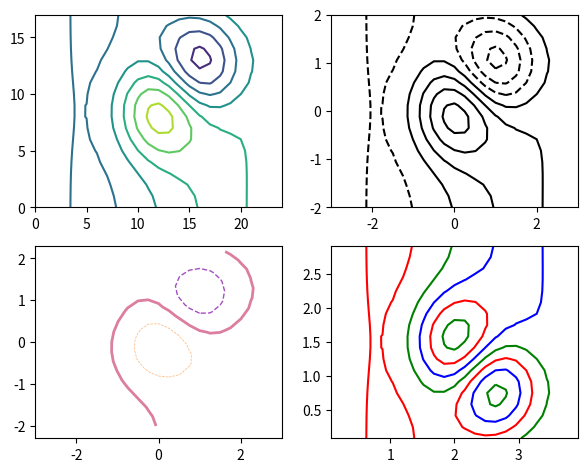

Source code (Python):
# Written by calculate-plot 0.1.0: this script draws the same figure with Matplotlib 3.11.2.
import locale

import matplotlib.pyplot as plt

# Text is shaped for the language of the locale: this is the one the figure was made with.
try:
    locale.setlocale(locale.LC_CTYPE, "C.UTF-8")
except locale.Error:
    locale.setlocale(locale.LC_CTYPE, "C")

fig, axs = plt.subplots(2, 2, figsize=(7.0, 5.5))
axs[0, 0].contour([[-0.04233, -0.11449, -0.17951, -0.23331, -0.27245, -0.29434, -0.29732, -0.28086, -0.24571, -0.19406, -0.12958, -0.05705, 0.01826, 0.09134, 0.15798, 0.21479, 0.25903, 0.2884, 0.30106, 0.29597, 0.27307, 0.23351, 0.17956, 0.1145, 0.04234], [-0.04233, -0.11448, -0.17946, -0.23314, -0.27198, -0.29312, -0.29457, -0.27539, -0.23611, -0.17921, -0.1093, -0.03262, 0.0442, 0.11562, 0.17797, 0.22926, 0.26821, 0.29346, 0.30348, 0.29695, 0.27339, 0.23358, 0.17957, 0.11449, 0.04233], [-0.04232, -0.11445, -0.17936, -0.23281, -0.27102, -0.29069, -0.28909, -0.2645, -0.21701, -0.14965, -0.06895, 0.01593, 0.09568, 0.16366, 0.21736, 0.25755, 0.28591, 0.30303, 0.30785, 0.29857, 0.27382, 0.23361, 0.17952, 0.11445, 0.04231], [-0.04231, -0.1144, -0.17918, -0.23224, -0.26936, -0.28644, -0.27951, -0.24546, -0.18363, -0.09803, 0.00143, 0.10048, 0.18507, 0.24668, 0.2849, 0.3054, 0.31515, 0.31813, 0.31415, 0.30042, 0.27393, 0.2333, 0.17925, 0.1143, 0.04225], [-0.0423, -0.11433, -0.17891, -0.23136, -0.26682, -0.27996, -0.26493, -0.21649, -0.13286, -0.0196, 0.10818, 0.22832, 0.31955, 0.37053, 0.38417, 0.37393, 0.35503, 0.33675, 0.32012, 0.30058, 0.27239, 0.23186, 0.17835, 0.11386, 0.04206], [-0.04227, -0.11423, -0.17856, -0.23021, -0.2635, -0.27148, -0.24584, -0.17858, -0.06652, 0.08267, 0.24689, 0.39351, 0.49165, 0.52641, 0.50548, 0.45313, 0.396, 0.35054, 0.31913, 0.29434, 0.26621, 0.22759, 0.17597, 0.11274, 0.04161], [-0.04225, -0.11413, -0.17818, -0.22895, -0.25984, -0.26216, -0.22487, -0.13701, 0.00607, 0.19412, 0.39702, 0.57022, 0.67206, 0.68397, 0.61982, 0.51713, 0.4164, 0.34252, 0.29881, 0.27341, 0.25032, 0.21771, 0.17076, 0.11036, 0.04066], [-0.04223, -0.11404, -0.17784, -0.22784, -0.25664, -0.254, -0.20657, -0.10085, 0.06883, 0.28956, 0.52348, 0.71484, 0.8121, 0.79398, 0.68157, 0.52679, 0.38482, 0.289, 0.24245, 0.22686, 0.21818, 0.19868, 0.16097, 0.10596, 0.03892], [-0.04221, -0.11399, -0.17764, -0.22719, -0.25477, -0.24925, -0.19596, -0.08014, 0.10408, 0.34137, 0.588, 0.78015, 0.85967, 0.80466, 0.64394, 0.44319, 0.27116, 0.16817, 0.13521, 0.14526, 0.16427, 0.16754, 0.14518, 0.09892, 0.03616], [-0.04221, -0.11399, -0.17764, -0.22719, -0.25479, -0.24935, -0.19636, -0.08145, 0.10029, 0.33169, 0.5662, 0.73681, 0.78359, 0.68683, 0.48289, 0.24893, 0.06437, -0.02609, -0.02583, 0.02744, 0.08819, 0.12419, 0.12338, 0.08925, 0.03237], [-0.04223, -0.11404, -0.17784, -0.22785, -0.25672, -0.25431, -0.20772, -0.10463, 0.05789, 0.26163, 0.46055, 0.58968, 0.59244, 0.45377, 0.21656, -0.03412, -0.21226, -0.2719, -0.22255, -0.11335, -0.00148, 0.07352, 0.09803, 0.07803, 0.02798], [-0.04225, -0.11413, -0.17818, -0.22897, -0.25996, -0.26263, -0.22663, -0.14281, -0.01072, 0.15125, 0.30041, 0.3781, 0.33488, 0.16174, -0.09399, -0.34388, -0.50014, -0.5185, -0.415, -0.24882, -0.08686, 0.02559, 0.07415, 0.06749, 0.02387], [-0.04227, -0.11424, -0.17857, -0.23024, -0.26364, -0.27206, -0.248, -0.18567, -0.08704, 0.03029, 0.12884, 0.15874, 0.07961, -0.11177, -0.36681, -0.59906, -0.72406, -0.70165, -0.55316, -0.34384, -0.14583, -0.00719, 0.05792, 0.06036, 0.02109], [-0.0423, -0.11433, -0.17892, -0.23139, -0.26697, -0.28057, -0.26721, -0.22395, -0.15444, -0.07472, -0.01604, -0.01871, -0.11401, -0.30098, -0.53368, -0.73321, -0.82351, -0.77039, -0.59773, -0.37094, -0.16117, -0.01518, 0.05413, 0.05874, 0.02047], [-0.04231, -0.1144, -0.17919, -0.23226, -0.26949, -0.287, -0.28163, -0.25239, -0.20367, -0.14921, -0.11391, -0.12891, -0.21752, -0.37685, -0.56737, -0.72263, -0.77919, -0.70991, -0.53812, -0.32312, -0.12865, 0.00392, 0.06391, 0.06312, 0.0222], [-0.04232, -0.11445, -0.17936, -0.23284, -0.27114, -0.29116, -0.29084, -0.27022, -0.23358, -0.19196, -0.1643, -0.1737, -0.23714, -0.35182, -0.48722, -0.59233, -0.61878, -0.54685, -0.39672, -0.21691, -0.059, 0.04398, 0.08416, 0.07214, 0.02574], [-0.04233, -0.11448, -0.17946, -0.23316, -0.27206, -0.29347, -0.29586, -0.27962, -0.24835, -0.21046, -0.17972, -0.17266, -0.20158, -0.26505, -0.34235, -0.39836, -0.39989, -0.33416, -0.21683, -0.08373, 0.02761, 0.09354, 0.10915, 0.08325, 0.03009], [-0.04233, -0.11449, -0.17951, -0.23332, -0.27251, -0.29457, -0.29817, -0.28365, -0.25379, -0.2147, -0.17609, -0.14955, -0.14409, -0.16011, -0.18571, -0.19978, -0.18228, -0.12617, -0.04263, 0.04452, 0.11072, 0.141, 0.13305, 0.09386, 0.03425]])
axs[0, 1].contour([-3.0, -2.75, -2.5, -2.25, -2.0, -1.75, -1.5, -1.25, -1.0, -0.75, -0.5, -0.25, 0.0, 0.25, 0.5, 0.75, 1.0, 1.25, 1.5, 1.75, 2.0, 2.25, 2.5, 2.75, 3.0], [-2.0, -1.76471, -1.52941, -1.29412, -1.05882, -0.82353, -0.58824, -0.35294, -0.11765, 0.11765, 0.35294, 0.58824, 0.82353, 1.05882, 1.29412, 1.52941, 1.76471, 2.0], [[-0.04233, -0.11449, -0.17951, -0.23331, -0.27245, -0.29434, -0.29732, -0.28086, -0.24571, -0.19406, -0.12958, -0.05705, 0.01826, 0.09134, 0.15798, 0.21479, 0.25903, 0.2884, 0.30106, 0.29597, 0.27307, 0.23351, 0.17956, 0.1145, 0.04234], [-0.04233, -0.11448, -0.17946, -0.23314, -0.27198, -0.29312, -0.29457, -0.27539, -0.23611, -0.17921, -0.1093, -0.03262, 0.0442, 0.11562, 0.17797, 0.22926, 0.26821, 0.29346, 0.30348, 0.29695, 0.27339, 0.23358, 0.17957, 0.11449, 0.04233], [-0.04232, -0.11445, -0.17936, -0.23281, -0.27102, -0.29069, -0.28909, -0.2645, -0.21701, -0.14965, -0.06895, 0.01593, 0.09568, 0.16366, 0.21736, 0.25755, 0.28591, 0.30303, 0.30785, 0.29857, 0.27382, 0.23361, 0.17952, 0.11445, 0.04231], [-0.04231, -0.1144, -0.17918, -0.23224, -0.26936, -0.28644, -0.27951, -0.24546, -0.18363, -0.09803, 0.00143, 0.10048, 0.18507, 0.24668, 0.2849, 0.3054, 0.31515, 0.31813, 0.31415, 0.30042, 0.27393, 0.2333, 0.17925, 0.1143, 0.04225], [-0.0423, -0.11433, -0.17891, -0.23136, -0.26682, -0.27996, -0.26493, -0.21649, -0.13286, -0.0196, 0.10818, 0.22832, 0.31955, 0.37053, 0.38417, 0.37393, 0.35503, 0.33675, 0.32012, 0.30058, 0.27239, 0.23186, 0.17835, 0.11386, 0.04206], [-0.04227, -0.11423, -0.17856, -0.23021, -0.2635, -0.27148, -0.24584, -0.17858, -0.06652, 0.08267, 0.24689, 0.39351, 0.49165, 0.52641, 0.50548, 0.45313, 0.396, 0.35054, 0.31913, 0.29434, 0.26621, 0.22759, 0.17597, 0.11274, 0.04161], [-0.04225, -0.11413, -0.17818, -0.22895, -0.25984, -0.26216, -0.22487, -0.13701, 0.00607, 0.19412, 0.39702, 0.57022, 0.67206, 0.68397, 0.61982, 0.51713, 0.4164, 0.34252, 0.29881, 0.27341, 0.25032, 0.21771, 0.17076, 0.11036, 0.04066], [-0.04223, -0.11404, -0.17784, -0.22784, -0.25664, -0.254, -0.20657, -0.10085, 0.06883, 0.28956, 0.52348, 0.71484, 0.8121, 0.79398, 0.68157, 0.52679, 0.38482, 0.289, 0.24245, 0.22686, 0.21818, 0.19868, 0.16097, 0.10596, 0.03892], [-0.04221, -0.11399, -0.17764, -0.22719, -0.25477, -0.24925, -0.19596, -0.08014, 0.10408, 0.34137, 0.588, 0.78015, 0.85967, 0.80466, 0.64394, 0.44319, 0.27116, 0.16817, 0.13521, 0.14526, 0.16427, 0.16754, 0.14518, 0.09892, 0.03616], [-0.04221, -0.11399, -0.17764, -0.22719, -0.25479, -0.24935, -0.19636, -0.08145, 0.10029, 0.33169, 0.5662, 0.73681, 0.78359, 0.68683, 0.48289, 0.24893, 0.06437, -0.02609, -0.02583, 0.02744, 0.08819, 0.12419, 0.12338, 0.08925, 0.03237], [-0.04223, -0.11404, -0.17784, -0.22785, -0.25672, -0.25431, -0.20772, -0.10463, 0.05789, 0.26163, 0.46055, 0.58968, 0.59244, 0.45377, 0.21656, -0.03412, -0.21226, -0.2719, -0.22255, -0.11335, -0.00148, 0.07352, 0.09803, 0.07803, 0.02798], [-0.04225, -0.11413, -0.17818, -0.22897, -0.25996, -0.26263, -0.22663, -0.14281, -0.01072, 0.15125, 0.30041, 0.3781, 0.33488, 0.16174, -0.09399, -0.34388, -0.50014, -0.5185, -0.415, -0.24882, -0.08686, 0.02559, 0.07415, 0.06749, 0.02387], [-0.04227, -0.11424, -0.17857, -0.23024, -0.26364, -0.27206, -0.248, -0.18567, -0.08704, 0.03029, 0.12884, 0.15874, 0.07961, -0.11177, -0.36681, -0.59906, -0.72406, -0.70165, -0.55316, -0.34384, -0.14583, -0.00719, 0.05792, 0.06036, 0.02109], [-0.0423, -0.11433, -0.17892, -0.23139, -0.26697, -0.28057, -0.26721, -0.22395, -0.15444, -0.07472, -0.01604, -0.01871, -0.11401, -0.30098, -0.53368, -0.73321, -0.82351, -0.77039, -0.59773, -0.37094, -0.16117, -0.01518, 0.05413, 0.05874, 0.02047], [-0.04231, -0.1144, -0.17919, -0.23226, -0.26949, -0.287, -0.28163, -0.25239, -0.20367, -0.14921, -0.11391, -0.12891, -0.21752, -0.37685, -0.56737, -0.72263, -0.77919, -0.70991, -0.53812, -0.32312, -0.12865, 0.00392, 0.06391, 0.06312, 0.0222], [-0.04232, -0.11445, -0.17936, -0.23284, -0.27114, -0.29116, -0.29084, -0.27022, -0.23358, -0.19196, -0.1643, -0.1737, -0.23714, -0.35182, -0.48722, -0.59233, -0.61878, -0.54685, -0.39672, -0.21691, -0.059, 0.04398, 0.08416, 0.07214, 0.02574], [-0.04233, -0.11448, -0.17946, -0.23316, -0.27206, -0.29347, -0.29586, -0.27962, -0.24835, -0.21046, -0.17972, -0.17266, -0.20158, -0.26505, -0.34235, -0.39836, -0.39989, -0.33416, -0.21683, -0.08373, 0.02761, 0.09354, 0.10915, 0.08325, 0.03009], [-0.04233, -0.11449, -0.17951, -0.23332, -0.27251, -0.29457, -0.29817, -0.28365, -0.25379, -0.2147, -0.17609, -0.14955, -0.14409, -0.16011, -0.18571, -0.19978, -0.18228, -0.12617, -0.04263, 0.04452, 0.11072, 0.141, 0.13305, 0.09386, 0.03425]], 6, colors='k')
axs[1, 0].contour([[-3.0, -2.75, -2.5, -2.25, -2.0, -1.75, -1.5, -1.25, -1.0, -0.75, -0.5, -0.25, 0.0, 0.25, 0.5, 0.75, 1.0, 1.25, 1.5, 1.75, 2.0, 2.25, 2.5, 2.75, 3.0], [-3.0, -2.75, -2.5, -2.25, -2.0, -1.75, -1.5, -1.25, -1.0, -0.75, -0.5, -0.25, 0.0, 0.25, 0.5, 0.75, 1.0, 1.25, 1.5, 1.75, 2.0, 2.25, 2.5, 2.75, 3.0], [-3.0, -2.75, -2.5, -2.25, -2.0, -1.75, -1.5, -1.25, -1.0, -0.75, -0.5, -0.25, 0.0, 0.25, 0.5, 0.75, 1.0, 1.25, 1.5, 1.75, 2.0, 2.25, 2.5, 2.75, 3.0], [-3.0, -2.75, -2.5, -2.25, -2.0, -1.75, -1.5, -1.25, -1.0, -0.75, -0.5, -0.25, 0.0, 0.25, 0.5, 0.75, 1.0, 1.25, 1.5, 1.75, 2.0, 2.25, 2.5, 2.75, 3.0], [-3.0, -2.75, -2.5, -2.25, -2.0, -1.75, -1.5, -1.25, -1.0, -0.75, -0.5, -0.25, 0.0, 0.25, 0.5, 0.75, 1.0, 1.25, 1.5, 1.75, 2.0, 2.25, 2.5, 2.75, 3.0], [-3.0, -2.75, -2.5, -2.25, -2.0, -1.75, -1.5, -1.25, -1.0, -0.75, -0.5, -0.25, 0.0, 0.25, 0.5, 0.75, 1.0, 1.25, 1.5, 1.75, 2.0, 2.25, 2.5, 2.75, 3.0], [-3.0, -2.75, -2.5, -2.25, -2.0, -1.75, -1.5, -1.25, -1.0, -0.75, -0.5, -0.25, 0.0, 0.25, 0.5, 0.75, 1.0, 1.25, 1.5, 1.75, 2.0, 2.25, 2.5, 2.75, 3.0], [-3.0, -2.75, -2.5, -2.25, -2.0, -1.75, -1.5, -1.25, -1.0, -0.75, -0.5, -0.25, 0.0, 0.25, 0.5, 0.75, 1.0, 1.25, 1.5, 1.75, 2.0, 2.25, 2.5, 2.75, 3.0], [-3.0, -2.75, -2.5, -2.25, -2.0, -1.75, -1.5, -1.25, -1.0, -0.75, -0.5, -0.25, 0.0, 0.25, 0.5, 0.75, 1.0, 1.25, 1.5, 1.75, 2.0, 2.25, 2.5, 2.75, 3.0], [-3.0, -2.75, -2.5, -2.25, -2.0, -1.75, -1.5, -1.25, -1.0, -0.75, -0.5, -0.25, 0.0, 0.25, 0.5, 0.75, 1.0, 1.25, 1.5, 1.75, 2.0, 2.25, 2.5, 2.75, 3.0], [-3.0, -2.75, -2.5, -2.25, -2.0, -1.75, -1.5, -1.25, -1.0, -0.75, -0.5, -0.25, 0.0, 0.25, 0.5, 0.75, 1.0, 1.25, 1.5, 1.75, 2.0, 2.25, 2.5, 2.75, 3.0], [-3.0, -2.75, -2.5, -2.25, -2.0, -1.75, -1.5, -1.25, -1.0, -0.75, -0.5, -0.25, 0.0, 0.25, 0.5, 0.75, 1.0, 1.25, 1.5, 1.75, 2.0, 2.25, 2.5, 2.75, 3.0], [-3.0, -2.75, -2.5, -2.25, -2.0, -1.75, -1.5, -1.25, -1.0, -0.75, -0.5, -0.25, 0.0, 0.25, 0.5, 0.75, 1.0, 1.25, 1.5, 1.75, 2.0, 2.25, 2.5, 2.75, 3.0], [-3.0, -2.75, -2.5, -2.25, -2.0, -1.75, -1.5, -1.25, -1.0, -0.75, -0.5, -0.25, 0.0, 0.25, 0.5, 0.75, 1.0, 1.25, 1.5, 1.75, 2.0, 2.25, 2.5, 2.75, 3.0], [-3.0, -2.75, -2.5, -2.25, -2.0, -1.75, -1.5, -1.25, -1.0, -0.75, -0.5, -0.25, 0.0, 0.25, 0.5, 0.75, 1.0, 1.25, 1.5, 1.75, 2.0, 2.25, 2.5, 2.75, 3.0], [-3.0, -2.75, -2.5, -2.25, -2.0, -1.75, -1.5, -1.25, -1.0, -0.75, -0.5, -0.25, 0.0, 0.25, 0.5, 0.75, 1.0, 1.25, 1.5, 1.75, 2.0, 2.25, 2.5, 2.75, 3.0], [-3.0, -2.75, -2.5, -2.25, -2.0, -1.75, -1.5, -1.25, -1.0, -0.75, -0.5, -0.25, 0.0, 0.25, 0.5, 0.75, 1.0, 1.25, 1.5, 1.75, 2.0, 2.25, 2.5, 2.75, 3.0], [-3.0, -2.75, -2.5, -2.25, -2.0, -1.75, -1.5, -1.25, -1.0, -0.75, -0.5, -0.25, 0.0, 0.25, 0.5, 0.75, 1.0, 1.25, 1.5, 1.75, 2.0, 2.25, 2.5, 2.75, 3.0]], [[-2.3, -2.275, -2.25, -2.225, -2.2, -2.175, -2.15, -2.125, -2.1, -2.075, -2.05, -2.025, -2.0, -1.975, -1.95, -1.925, -1.9, -1.875, -1.85, -1.825, -1.8, -1.775, -1.75, -1.725, -1.7], [-2.06471, -2.03971, -2.01471, -1.98971, -1.96471, -1.93971, -1.91471, -1.88971, -1.86471, -1.83971, -1.81471, -1.78971, -1.76471, -1.73971, -1.71471, -1.68971, -1.66471, -1.63971, -1.61471, -1.58971, -1.56471, -1.53971, -1.51471, -1.48971, -1.46471], [-1.82941, -1.80441, -1.77941, -1.75441, -1.72941, -1.70441, -1.67941, -1.65441, -1.62941, -1.60441, -1.57941, -1.55441, -1.52941, -1.50441, -1.47941, -1.45441, -1.42941, -1.40441, -1.37941, -1.35441, -1.32941, -1.30441, -1.27941, -1.25441, -1.22941], [-1.59412, -1.56912, -1.54412, -1.51912, -1.49412, -1.46912, -1.44412, -1.41912, -1.39412, -1.36912, -1.34412, -1.31912, -1.29412, -1.26912, -1.24412, -1.21912, -1.19412, -1.16912, -1.14412, -1.11912, -1.09412, -1.06912, -1.04412, -1.01912, -0.99412], [-1.35882, -1.33382, -1.30882, -1.28382, -1.25882, -1.23382, -1.20882, -1.18382, -1.15882, -1.13382, -1.10882, -1.08382, -1.05882, -1.03382, -1.00882, -0.98382, -0.95882, -0.93382, -0.90882, -0.88382, -0.85882, -0.83382, -0.80882, -0.78382, -0.75882], [-1.12353, -1.09853, -1.07353, -1.04853, -1.02353, -0.99853, -0.97353, -0.94853, -0.92353, -0.89853, -0.87353, -0.84853, -0.82353, -0.79853, -0.77353, -0.74853, -0.72353, -0.69853, -0.67353, -0.64853, -0.62353, -0.59853, -0.57353, -0.54853, -0.52353], [-0.88824, -0.86324, -0.83824, -0.81324, -0.78824, -0.76324, -0.73824, -0.71324, -0.68824, -0.66324, -0.63824, -0.61324, -0.58824, -0.56324, -0.53824, -0.51324, -0.48824, -0.46324, -0.43824, -0.41324, -0.38824, -0.36324, -0.33824, -0.31324, -0.28824], [-0.65294, -0.62794, -0.60294, -0.57794, -0.55294, -0.52794, -0.50294, -0.47794, -0.45294, -0.42794, -0.40294, -0.37794, -0.35294, -0.32794, -0.30294, -0.27794, -0.25294, -0.22794, -0.20294, -0.17794, -0.15294, -0.12794, -0.10294, -0.07794, -0.05294], [-0.41765, -0.39265, -0.36765, -0.34265, -0.31765, -0.29265, -0.26765, -0.24265, -0.21765, -0.19265, -0.16765, -0.14265, -0.11765, -0.09265, -0.06765, -0.04265, -0.01765, 0.00735, 0.03235, 0.05735, 0.08235, 0.10735, 0.13235, 0.15735, 0.18235], [-0.18235, -0.15735, -0.13235, -0.10735, -0.08235, -0.05735, -0.03235, -0.00735, 0.01765, 0.04265, 0.06765, 0.09265, 0.11765, 0.14265, 0.16765, 0.19265, 0.21765, 0.24265, 0.26765, 0.29265, 0.31765, 0.34265, 0.36765, 0.39265, 0.41765], [0.05294, 0.07794, 0.10294, 0.12794, 0.15294, 0.17794, 0.20294, 0.22794, 0.25294, 0.27794, 0.30294, 0.32794, 0.35294, 0.37794, 0.40294, 0.42794, 0.45294, 0.47794, 0.50294, 0.52794, 0.55294, 0.57794, 0.60294, 0.62794, 0.65294], [0.28824, 0.31324, 0.33824, 0.36324, 0.38824, 0.41324, 0.43824, 0.46324, 0.48824, 0.51324, 0.53824, 0.56324, 0.58824, 0.61324, 0.63824, 0.66324, 0.68824, 0.71324, 0.73824, 0.76324, 0.78824, 0.81324, 0.83824, 0.86324, 0.88824], [0.52353, 0.54853, 0.57353, 0.59853, 0.62353, 0.64853, 0.67353, 0.69853, 0.72353, 0.74853, 0.77353, 0.79853, 0.82353, 0.84853, 0.87353, 0.89853, 0.92353, 0.94853, 0.97353, 0.99853, 1.02353, 1.04853, 1.07353, 1.09853, 1.12353], [0.75882, 0.78382, 0.80882, 0.83382, 0.85882, 0.88382, 0.90882, 0.93382, 0.95882, 0.98382, 1.00882, 1.03382, 1.05882, 1.08382, 1.10882, 1.13382, 1.15882, 1.18382, 1.20882, 1.23382, 1.25882, 1.28382, 1.30882, 1.33382, 1.35882], [0.99412, 1.01912, 1.04412, 1.06912, 1.09412, 1.11912, 1.14412, 1.16912, 1.19412, 1.21912, 1.24412, 1.26912, 1.29412, 1.31912, 1.34412, 1.36912, 1.39412, 1.41912, 1.44412, 1.46912, 1.49412, 1.51912, 1.54412, 1.56912, 1.59412], [1.22941, 1.25441, 1.27941, 1.30441, 1.32941, 1.35441, 1.37941, 1.40441, 1.42941, 1.45441, 1.47941, 1.50441, 1.52941, 1.55441, 1.57941, 1.60441, 1.62941, 1.65441, 1.67941, 1.70441, 1.72941, 1.75441, 1.77941, 1.80441, 1.82941], [1.46471, 1.48971, 1.51471, 1.53971, 1.56471, 1.58971, 1.61471, 1.63971, 1.66471, 1.68971, 1.71471, 1.73971, 1.76471, 1.78971, 1.81471, 1.83971, 1.86471, 1.88971, 1.91471, 1.93971, 1.96471, 1.98971, 2.01471, 2.03971, 2.06471], [1.7, 1.725, 1.75, 1.775, 1.8, 1.825, 1.85, 1.875, 1.9, 1.925, 1.95, 1.975, 2.0, 2.025, 2.05, 2.075, 2.1, 2.125, 2.15, 2.175, 2.2, 2.225, 2.25, 2.275, 2.3]], [[-0.04233, -0.11449, -0.17951, -0.23331, -0.27245, -0.29434, -0.29732, -0.28086, -0.24571, -0.19406, -0.12958, -0.05705, 0.01826, 0.09134, 0.15798, 0.21479, 0.25903, 0.2884, 0.30106, 0.29597, 0.27307, 0.23351, 0.17956, 0.1145, 0.04234], [-0.04233, -0.11448, -0.17946, -0.23314, -0.27198, -0.29312, -0.29457, -0.27539, -0.23611, -0.17921, -0.1093, -0.03262, 0.0442, 0.11562, 0.17797, 0.22926, 0.26821, 0.29346, 0.30348, 0.29695, 0.27339, 0.23358, 0.17957, 0.11449, 0.04233], [-0.04232, -0.11445, -0.17936, -0.23281, -0.27102, -0.29069, -0.28909, -0.2645, -0.21701, -0.14965, -0.06895, 0.01593, 0.09568, 0.16366, 0.21736, 0.25755, 0.28591, 0.30303, 0.30785, 0.29857, 0.27382, 0.23361, 0.17952, 0.11445, 0.04231], [-0.04231, -0.1144, -0.17918, -0.23224, -0.26936, -0.28644, -0.27951, -0.24546, -0.18363, -0.09803, 0.00143, 0.10048, 0.18507, 0.24668, 0.2849, 0.3054, 0.31515, 0.31813, 0.31415, 0.30042, 0.27393, 0.2333, 0.17925, 0.1143, 0.04225], [-0.0423, -0.11433, -0.17891, -0.23136, -0.26682, -0.27996, -0.26493, -0.21649, -0.13286, -0.0196, 0.10818, 0.22832, 0.31955, 0.37053, 0.38417, 0.37393, 0.35503, 0.33675, 0.32012, 0.30058, 0.27239, 0.23186, 0.17835, 0.11386, 0.04206], [-0.04227, -0.11423, -0.17856, -0.23021, -0.2635, -0.27148, -0.24584, -0.17858, -0.06652, 0.08267, 0.24689, 0.39351, 0.49165, 0.52641, 0.50548, 0.45313, 0.396, 0.35054, 0.31913, 0.29434, 0.26621, 0.22759, 0.17597, 0.11274, 0.04161], [-0.04225, -0.11413, -0.17818, -0.22895, -0.25984, -0.26216, -0.22487, -0.13701, 0.00607, 0.19412, 0.39702, 0.57022, 0.67206, 0.68397, 0.61982, 0.51713, 0.4164, 0.34252, 0.29881, 0.27341, 0.25032, 0.21771, 0.17076, 0.11036, 0.04066], [-0.04223, -0.11404, -0.17784, -0.22784, -0.25664, -0.254, -0.20657, -0.10085, 0.06883, 0.28956, 0.52348, 0.71484, 0.8121, 0.79398, 0.68157, 0.52679, 0.38482, 0.289, 0.24245, 0.22686, 0.21818, 0.19868, 0.16097, 0.10596, 0.03892], [-0.04221, -0.11399, -0.17764, -0.22719, -0.25477, -0.24925, -0.19596, -0.08014, 0.10408, 0.34137, 0.588, 0.78015, 0.85967, 0.80466, 0.64394, 0.44319, 0.27116, 0.16817, 0.13521, 0.14526, 0.16427, 0.16754, 0.14518, 0.09892, 0.03616], [-0.04221, -0.11399, -0.17764, -0.22719, -0.25479, -0.24935, -0.19636, -0.08145, 0.10029, 0.33169, 0.5662, 0.73681, 0.78359, 0.68683, 0.48289, 0.24893, 0.06437, -0.02609, -0.02583, 0.02744, 0.08819, 0.12419, 0.12338, 0.08925, 0.03237], [-0.04223, -0.11404, -0.17784, -0.22785, -0.25672, -0.25431, -0.20772, -0.10463, 0.05789, 0.26163, 0.46055, 0.58968, 0.59244, 0.45377, 0.21656, -0.03412, -0.21226, -0.2719, -0.22255, -0.11335, -0.00148, 0.07352, 0.09803, 0.07803, 0.02798], [-0.04225, -0.11413, -0.17818, -0.22897, -0.25996, -0.26263, -0.22663, -0.14281, -0.01072, 0.15125, 0.30041, 0.3781, 0.33488, 0.16174, -0.09399, -0.34388, -0.50014, -0.5185, -0.415, -0.24882, -0.08686, 0.02559, 0.07415, 0.06749, 0.02387], [-0.04227, -0.11424, -0.17857, -0.23024, -0.26364, -0.27206, -0.248, -0.18567, -0.08704, 0.03029, 0.12884, 0.15874, 0.07961, -0.11177, -0.36681, -0.59906, -0.72406, -0.70165, -0.55316, -0.34384, -0.14583, -0.00719, 0.05792, 0.06036, 0.02109], [-0.0423, -0.11433, -0.17892, -0.23139, -0.26697, -0.28057, -0.26721, -0.22395, -0.15444, -0.07472, -0.01604, -0.01871, -0.11401, -0.30098, -0.53368, -0.73321, -0.82351, -0.77039, -0.59773, -0.37094, -0.16117, -0.01518, 0.05413, 0.05874, 0.02047], [-0.04231, -0.1144, -0.17919, -0.23226, -0.26949, -0.287, -0.28163, -0.25239, -0.20367, -0.14921, -0.11391, -0.12891, -0.21752, -0.37685, -0.56737, -0.72263, -0.77919, -0.70991, -0.53812, -0.32312, -0.12865, 0.00392, 0.06391, 0.06312, 0.0222], [-0.04232, -0.11445, -0.17936, -0.23284, -0.27114, -0.29116, -0.29084, -0.27022, -0.23358, -0.19196, -0.1643, -0.1737, -0.23714, -0.35182, -0.48722, -0.59233, -0.61878, -0.54685, -0.39672, -0.21691, -0.059, 0.04398, 0.08416, 0.07214, 0.02574], [-0.04233, -0.11448, -0.17946, -0.23316, -0.27206, -0.29347, -0.29586, -0.27962, -0.24835, -0.21046, -0.17972, -0.17266, -0.20158, -0.26505, -0.34235, -0.39836, -0.39989, -0.33416, -0.21683, -0.08373, 0.02761, 0.09354, 0.10915, 0.08325, 0.03009], [-0.04233, -0.11449, -0.17951, -0.23332, -0.27251, -0.29457, -0.29817, -0.28365, -0.25379, -0.2147, -0.17609, -0.14955, -0.14409, -0.16011, -0.18571, -0.19978, -0.18228, -0.12617, -0.04263, 0.04452, 0.11072, 0.141, 0.13305, 0.09386, 0.03425]], levels=[-1, -0.5, 0, 0.5, 1], cmap='plasma', linewidths=[0.5, 1, 2], linestyles=['solid', 'dashed'], alpha=0.7)
axs[1, 1].contour([[-0.04233, -0.11449, -0.17951, -0.23331, -0.27245, -0.29434, -0.29732, -0.28086, -0.24571, -0.19406, -0.12958, -0.05705, 0.01826, 0.09134, 0.15798, 0.21479, 0.25903, 0.2884, 0.30106, 0.29597, 0.27307, 0.23351, 0.17956, 0.1145, 0.04234], [-0.04233, -0.11448, -0.17946, -0.23314, -0.27198, -0.29312, -0.29457, -0.27539, -0.23611, -0.17921, -0.1093, -0.03262, 0.0442, 0.11562, 0.17797, 0.22926, 0.26821, 0.29346, 0.30348, 0.29695, 0.27339, 0.23358, 0.17957, 0.11449, 0.04233], [-0.04232, -0.11445, -0.17936, -0.23281, -0.27102, -0.29069, -0.28909, -0.2645, -0.21701, -0.14965, -0.06895, 0.01593, 0.09568, 0.16366, 0.21736, 0.25755, 0.28591, 0.30303, 0.30785, 0.29857, 0.27382, 0.23361, 0.17952, 0.11445, 0.04231], [-0.04231, -0.1144, -0.17918, -0.23224, -0.26936, -0.28644, -0.27951, -0.24546, -0.18363, -0.09803, 0.00143, 0.10048, 0.18507, 0.24668, 0.2849, 0.3054, 0.31515, 0.31813, 0.31415, 0.30042, 0.27393, 0.2333, 0.17925, 0.1143, 0.04225], [-0.0423, -0.11433, -0.17891, -0.23136, -0.26682, -0.27996, -0.26493, -0.21649, -0.13286, -0.0196, 0.10818, 0.22832, 0.31955, 0.37053, 0.38417, 0.37393, 0.35503, 0.33675, 0.32012, 0.30058, 0.27239, 0.23186, 0.17835, 0.11386, 0.04206], [-0.04227, -0.11423, -0.17856, -0.23021, -0.2635, -0.27148, -0.24584, -0.17858, -0.06652, 0.08267, 0.24689, 0.39351, 0.49165, 0.52641, 0.50548, 0.45313, 0.396, 0.35054, 0.31913, 0.29434, 0.26621, 0.22759, 0.17597, 0.11274, 0.04161], [-0.04225, -0.11413, -0.17818, -0.22895, -0.25984, -0.26216, -0.22487, -0.13701, 0.00607, 0.19412, 0.39702, 0.57022, 0.67206, 0.68397, 0.61982, 0.51713, 0.4164, 0.34252, 0.29881, 0.27341, 0.25032, 0.21771, 0.17076, 0.11036, 0.04066], [-0.04223, -0.11404, -0.17784, -0.22784, -0.25664, -0.254, -0.20657, -0.10085, 0.06883, 0.28956, 0.52348, 0.71484, 0.8121, 0.79398, 0.68157, 0.52679, 0.38482, 0.289, 0.24245, 0.22686, 0.21818, 0.19868, 0.16097, 0.10596, 0.03892], [-0.04221, -0.11399, -0.17764, -0.22719, -0.25477, -0.24925, -0.19596, -0.08014, 0.10408, 0.34137, 0.588, 0.78015, 0.85967, 0.80466, 0.64394, 0.44319, 0.27116, 0.16817, 0.13521, 0.14526, 0.16427, 0.16754, 0.14518, 0.09892, 0.03616], [-0.04221, -0.11399, -0.17764, -0.22719, -0.25479, -0.24935, -0.19636, -0.08145, 0.10029, 0.33169, 0.5662, 0.73681, 0.78359, 0.68683, 0.48289, 0.24893, 0.06437, -0.02609, -0.02583, 0.02744, 0.08819, 0.12419, 0.12338, 0.08925, 0.03237], [-0.04223, -0.11404, -0.17784, -0.22785, -0.25672, -0.25431, -0.20772, -0.10463, 0.05789, 0.26163, 0.46055, 0.58968, 0.59244, 0.45377, 0.21656, -0.03412, -0.21226, -0.2719, -0.22255, -0.11335, -0.00148, 0.07352, 0.09803, 0.07803, 0.02798], [-0.04225, -0.11413, -0.17818, -0.22897, -0.25996, -0.26263, -0.22663, -0.14281, -0.01072, 0.15125, 0.30041, 0.3781, 0.33488, 0.16174, -0.09399, -0.34388, -0.50014, -0.5185, -0.415, -0.24882, -0.08686, 0.02559, 0.07415, 0.06749, 0.02387], [-0.04227, -0.11424, -0.17857, -0.23024, -0.26364, -0.27206, -0.248, -0.18567, -0.08704, 0.03029, 0.12884, 0.15874, 0.07961, -0.11177, -0.36681, -0.59906, -0.72406, -0.70165, -0.55316, -0.34384, -0.14583, -0.00719, 0.05792, 0.06036, 0.02109], [-0.0423, -0.11433, -0.17892, -0.23139, -0.26697, -0.28057, -0.26721, -0.22395, -0.15444, -0.07472, -0.01604, -0.01871, -0.11401, -0.30098, -0.53368, -0.73321, -0.82351, -0.77039, -0.59773, -0.37094, -0.16117, -0.01518, 0.05413, 0.05874, 0.02047], [-0.04231, -0.1144, -0.17919, -0.23226, -0.26949, -0.287, -0.28163, -0.25239, -0.20367, -0.14921, -0.11391, -0.12891, -0.21752, -0.37685, -0.56737, -0.72263, -0.77919, -0.70991, -0.53812, -0.32312, -0.12865, 0.00392, 0.06391, 0.06312, 0.0222], [-0.04232, -0.11445, -0.17936, -0.23284, -0.27114, -0.29116, -0.29084, -0.27022, -0.23358, -0.19196, -0.1643, -0.1737, -0.23714, -0.35182, -0.48722, -0.59233, -0.61878, -0.54685, -0.39672, -0.21691, -0.059, 0.04398, 0.08416, 0.07214, 0.02574], [-0.04233, -0.11448, -0.17946, -0.23316, -0.27206, -0.29347, -0.29586, -0.27962, -0.24835, -0.21046, -0.17972, -0.17266, -0.20158, -0.26505, -0.34235, -0.39836, -0.39989, -0.33416, -0.21683, -0.08373, 0.02761, 0.09354, 0.10915, 0.08325, 0.03009], [-0.04233, -0.11449, -0.17951, -0.23332, -0.27251, -0.29457, -0.29817, -0.28365, -0.25379, -0.2147, -0.17609, -0.14955, -0.14409, -0.16011, -0.18571, -0.19978, -0.18228, -0.12617, -0.04263, 0.04452, 0.11072, 0.141, 0.13305, 0.09386, 0.03425]], origin='upper', extent=(0, 4, 0, 3), colors=['r', 'g', 'b'], negative_linestyles='dotted')

if __name__ == "__main__":
    plt.show()
